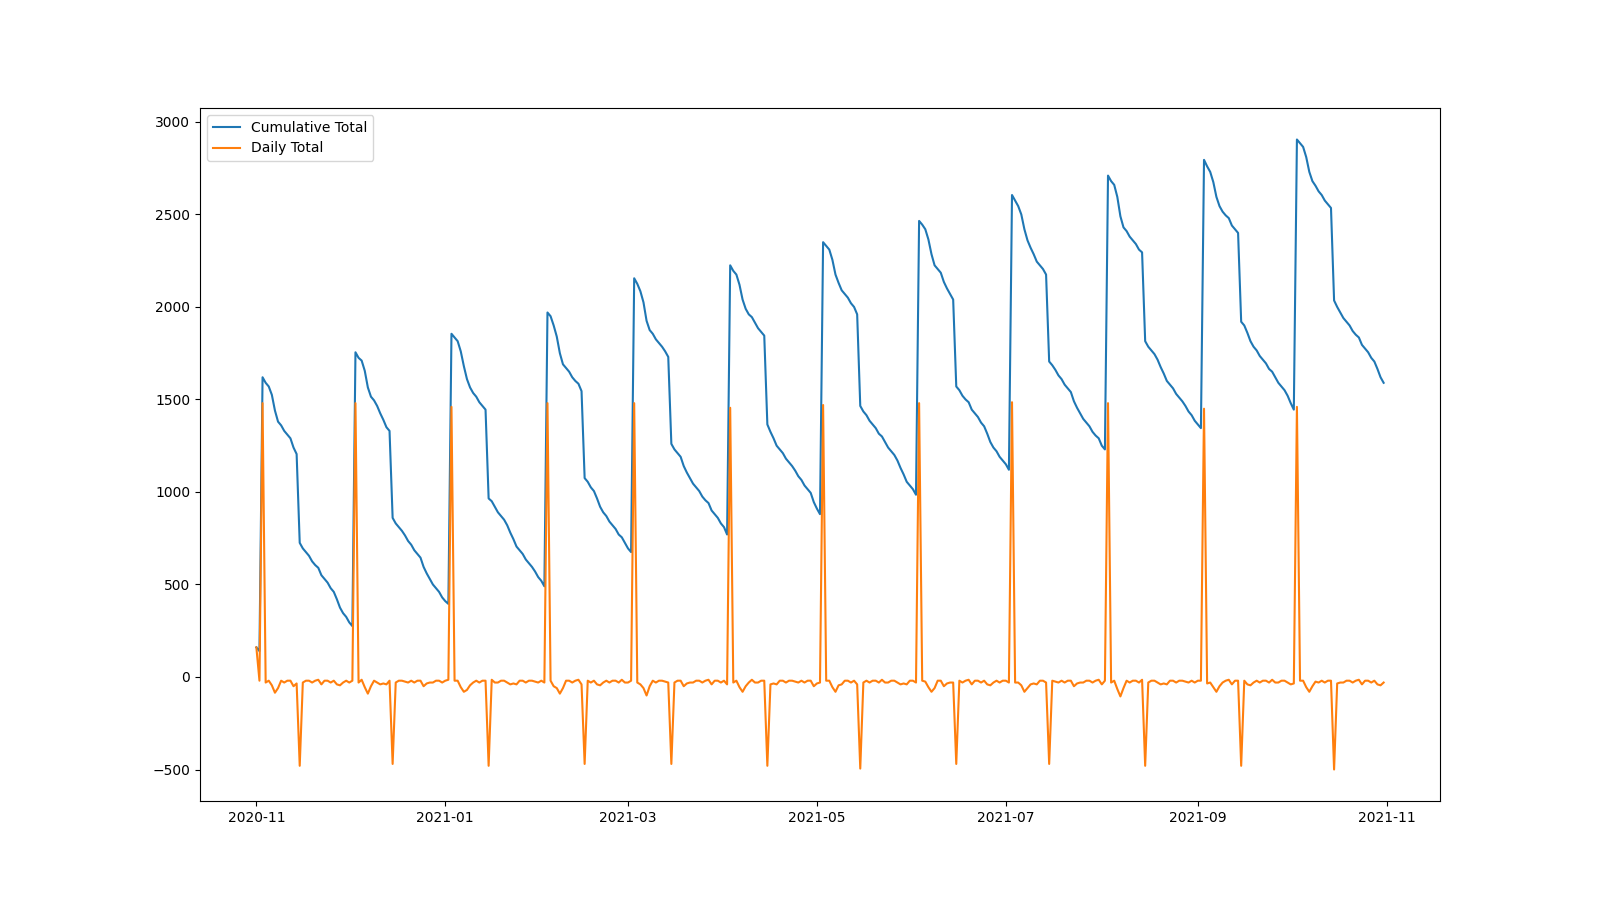

Source data for this figure (header and first rows):
date, Cash, Salary, Rent, WaterBill, PowerBill, PhoneBill, Food, Commute, Tobacco, Snacks, Party, daily_total, cumulative_total
2020-11-01, 200, 0.00, 0.00, 0.00, 0.00, 0.00, -15.00, 0.00, -15.00, -10.00, 0.00, 160, 160
2020-11-02, 0.00, 0.00, 0.00, 0.00, 0.00, 0.00, -15.00, -5.00, 0.00, 0.00, 0.00, -20.00, 140
2020-11-03, 0.00, 1500, 0.00, 0.00, 0.00, 0.00, -15.00, -5.00, 0.00, 0.00, 0.00, 1480, 1620
2020-11-04, 0.00, 0.00, 0.00, 0.00, 0.00, 0.00, -15.00, -5.00, 0.00, -10.00, 0.00, -30.00, 1590
2020-11-05, 0.00, 0.00, 0.00, 0.00, 0.00, 0.00, -15.00, -5.00, 0.00, 0.00, 0.00, -20.00, 1570
2020-11-06, 0.00, 0.00, 0.00, 0.00, 0.00, -25.00, -15.00, -5.00, 0.00, 0.00, 0.00, -45.00, 1525
2020-11-07, 0.00, 0.00, 0.00, 0.00, -60.00, 0.00, -15.00, 0.00, 0.00, -10.00, 0.00, -85.00, 1440
2020-11-08, 0.00, 0.00, 0.00, -30.00, 0.00, 0.00, -15.00, 0.00, -15.00, 0.00, 0.00, -60.00, 1380
2020-11-09, 0.00, 0.00, 0.00, 0.00, 0.00, 0.00, -15.00, -5.00, 0.00, 0.00, 0.00, -20.00, 1360
2020-11-10, 0.00, 0.00, 0.00, 0.00, 0.00, 0.00, -15.00, -5.00, 0.00, -10.00, 0.00, -30.00, 1330
2020-11-11, 0.00, 0.00, 0.00, 0.00, 0.00, 0.00, -15.00, -5.00, 0.00, 0.00, 0.00, -20.00, 1310
2020-11-12, 0.00, 0.00, 0.00, 0.00, 0.00, 0.00, -15.00, -5.00, 0.00, 0.00, 0.00, -20.00, 1290
2020-11-13, 0.00, 0.00, 0.00, 0.00, 0.00, 0.00, -15.00, -5.00, 0.00, -10.00, -20.00, -50.00, 1240
2020-11-14, 0.00, 0.00, 0.00, 0.00, 0.00, 0.00, -15.00, 0.00, 0.00, 0.00, -20.00, -35.00, 1205
2020-11-15, 0.00, 0.00, -450, 0.00, 0.00, 0.00, -15.00, 0.00, -15.00, 0.00, 0.00, -480, 725
2020-11-16, 0.00, 0.00, 0.00, 0.00, 0.00, 0.00, -15.00, -5.00, 0.00, -10.00, 0.00, -30.00, 695
2020-11-17, 0.00, 0.00, 0.00, 0.00, 0.00, 0.00, -15.00, -5.00, 0.00, 0.00, 0.00, -20.00, 675
2020-11-18, 0.00, 0.00, 0.00, 0.00, 0.00, 0.00, -15.00, -5.00, 0.00, 0.00, 0.00, -20.00, 655
2020-11-19, 0.00, 0.00, 0.00, 0.00, 0.00, 0.00, -15.00, -5.00, 0.00, -10.00, 0.00, -30.00, 625
2020-11-20, 0.00, 0.00, 0.00, 0.00, 0.00, 0.00, -15.00, -5.00, 0.00, 0.00, 0.00, -20.00, 605
2020-11-21, 0.00, 0.00, 0.00, 0.00, 0.00, 0.00, -15.00, 0.00, 0.00, 0.00, 0.00, -15.00, 590
2020-11-22, 0.00, 0.00, 0.00, 0.00, 0.00, 0.00, -15.00, 0.00, -15.00, -10.00, 0.00, -40.00, 550
2020-11-23, 0.00, 0.00, 0.00, 0.00, 0.00, 0.00, -15.00, -5.00, 0.00, 0.00, 0.00, -20.00, 530
2020-11-24, 0.00, 0.00, 0.00, 0.00, 0.00, 0.00, -15.00, -5.00, 0.00, 0.00, 0.00, -20.00, 510
2020-11-25, 0.00, 0.00, 0.00, 0.00, 0.00, 0.00, -15.00, -5.00, 0.00, -10.00, 0.00, -30.00, 480
2020-11-26, 0.00, 0.00, 0.00, 0.00, 0.00, 0.00, -15.00, -5.00, 0.00, 0.00, 0.00, -20.00, 460
2020-11-27, 0.00, 0.00, 0.00, 0.00, 0.00, 0.00, -15.00, -5.00, 0.00, 0.00, -20.00, -40.00, 420
2020-11-28, 0.00, 0.00, 0.00, 0.00, 0.00, 0.00, -15.00, 0.00, 0.00, -10.00, -20.00, -45.00, 375
2020-11-29, 0.00, 0.00, 0.00, 0.00, 0.00, 0.00, -15.00, 0.00, -15.00, 0.00, 0.00, -30.00, 345
2020-11-30, 0.00, 0.00, 0.00, 0.00, 0.00, 0.00, -15.00, -5.00, 0.00, 0.00, 0.00, -20.00, 325
2020-12-01, 0.00, 0.00, 0.00, 0.00, 0.00, 0.00, -15.00, -5.00, 0.00, -10.00, 0.00, -30.00, 295
2020-12-02, 0.00, 0.00, 0.00, 0.00, 0.00, 0.00, -15.00, -5.00, 0.00, 0.00, 0.00, -20.00, 275
2020-12-03, 0.00, 1500, 0.00, 0.00, 0.00, 0.00, -15.00, -5.00, 0.00, 0.00, 0.00, 1480, 1755
2020-12-04, 0.00, 0.00, 0.00, 0.00, 0.00, 0.00, -15.00, -5.00, 0.00, -10.00, 0.00, -30.00, 1725
2020-12-05, 0.00, 0.00, 0.00, 0.00, 0.00, 0.00, -15.00, 0.00, 0.00, 0.00, 0.00, -15.00, 1710
2020-12-06, 0.00, 0.00, 0.00, 0.00, 0.00, -25.00, -15.00, 0.00, -15.00, 0.00, 0.00, -55.00, 1655
2020-12-07, 0.00, 0.00, 0.00, 0.00, -60.00, 0.00, -15.00, -5.00, 0.00, -10.00, 0.00, -90.00, 1565
2020-12-08, 0.00, 0.00, 0.00, -30.00, 0.00, 0.00, -15.00, -5.00, 0.00, 0.00, 0.00, -50.00, 1515
2020-12-09, 0.00, 0.00, 0.00, 0.00, 0.00, 0.00, -15.00, -5.00, 0.00, 0.00, 0.00, -20.00, 1495
2020-12-10, 0.00, 0.00, 0.00, 0.00, 0.00, 0.00, -15.00, -5.00, 0.00, -10.00, 0.00, -30.00, 1465
2020-12-11, 0.00, 0.00, 0.00, 0.00, 0.00, 0.00, -15.00, -5.00, 0.00, 0.00, -20.00, -40.00, 1425
2020-12-12, 0.00, 0.00, 0.00, 0.00, 0.00, 0.00, -15.00, 0.00, 0.00, 0.00, -20.00, -35.00, 1390
2020-12-13, 0.00, 0.00, 0.00, 0.00, 0.00, 0.00, -15.00, 0.00, -15.00, -10.00, 0.00, -40.00, 1350
2020-12-14, 0.00, 0.00, 0.00, 0.00, 0.00, 0.00, -15.00, -5.00, 0.00, 0.00, 0.00, -20.00, 1330
2020-12-15, 0.00, 0.00, -450, 0.00, 0.00, 0.00, -15.00, -5.00, 0.00, 0.00, 0.00, -470, 860
2020-12-16, 0.00, 0.00, 0.00, 0.00, 0.00, 0.00, -15.00, -5.00, 0.00, -10.00, 0.00, -30.00, 830
2020-12-17, 0.00, 0.00, 0.00, 0.00, 0.00, 0.00, -15.00, -5.00, 0.00, 0.00, 0.00, -20.00, 810
2020-12-18, 0.00, 0.00, 0.00, 0.00, 0.00, 0.00, -15.00, -5.00, 0.00, 0.00, 0.00, -20.00, 790
2020-12-19, 0.00, 0.00, 0.00, 0.00, 0.00, 0.00, -15.00, 0.00, 0.00, -10.00, 0.00, -25.00, 765
2020-12-20, 0.00, 0.00, 0.00, 0.00, 0.00, 0.00, -15.00, 0.00, -15.00, 0.00, 0.00, -30.00, 735
2020-12-21, 0.00, 0.00, 0.00, 0.00, 0.00, 0.00, -15.00, -5.00, 0.00, 0.00, 0.00, -20.00, 715
2020-12-22, 0.00, 0.00, 0.00, 0.00, 0.00, 0.00, -15.00, -5.00, 0.00, -10.00, 0.00, -30.00, 685
2020-12-23, 0.00, 0.00, 0.00, 0.00, 0.00, 0.00, -15.00, -5.00, 0.00, 0.00, 0.00, -20.00, 665
2020-12-24, 0.00, 0.00, 0.00, 0.00, 0.00, 0.00, -15.00, -5.00, 0.00, 0.00, 0.00, -20.00, 645
2020-12-25, 0.00, 0.00, 0.00, 0.00, 0.00, 0.00, -15.00, -5.00, 0.00, -10.00, -20.00, -50.00, 595
2020-12-26, 0.00, 0.00, 0.00, 0.00, 0.00, 0.00, -15.00, 0.00, 0.00, 0.00, -20.00, -35.00, 560
2020-12-27, 0.00, 0.00, 0.00, 0.00, 0.00, 0.00, -15.00, 0.00, -15.00, 0.00, 0.00, -30.00, 530
2020-12-28, 0.00, 0.00, 0.00, 0.00, 0.00, 0.00, -15.00, -5.00, 0.00, -10.00, 0.00, -30.00, 500
2020-12-29, 0.00, 0.00, 0.00, 0.00, 0.00, 0.00, -15.00, -5.00, 0.00, 0.00, 0.00, -20.00, 480
2020-12-30, 0.00, 0.00, 0.00, 0.00, 0.00, 0.00, -15.00, -5.00, 0.00, 0.00, 0.00, -20.00, 460
... 305 more rows
